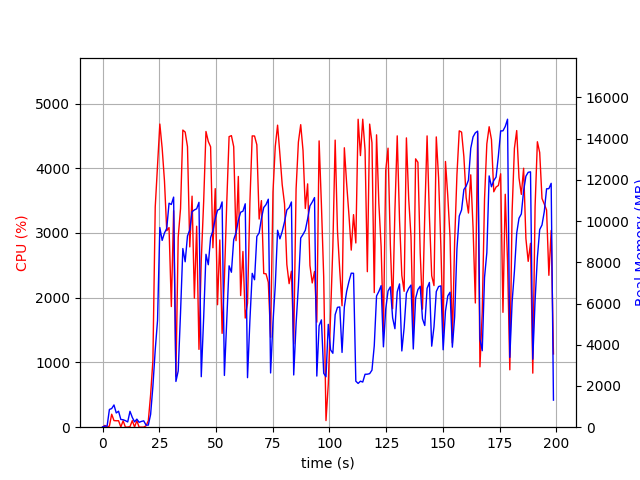

The data file committed next to this chart (first rows):
elapsed_time, nproc, cpu, mem_real, mem_virtual
3.7670135498046875e-05, 1, 0.0, 13.04, 3192
1.006, 2, 27.8, 52.8, 161
2.014, 2, 1.0, 55.43, 163.8
3.022, 5, 17.9, 861, 3122
4.03, 4, 200.4, 905.7, 2941
5.038, 5, 102.2, 1079, 3368
6.046, 3, 99.3, 690.9, 2351
7.053, 3, 100.2, 776, 2469
8.062, 4, 3.0, 375.8, 2187
9.069, 3, 99.1, 361.6, 1913
10.08, 3, 1.0, 317.5, 1861
11.09, 3, 2.0, 255.1, 1807
12.09, 5, 8.9, 770.7, 2946
13.1, 3, 101.1, 477.8, 2101
14.11, 3, 3.0, 258.5, 1851
15.12, 3, 100.3, 391.4, 2025
16.13, 3, 0.0, 237.4, 1834
17.14, 3, 0.0, 281, 1880
18.15, 3, 1.0, 308.8, 1921
19.16, 1, 21.7, 101.3, 687.7
20.17, 1, 100.0, 101.3, 687.7
21.18, 1, 501.0, 619.3, 6131
22.19, 1, 1030, 1986, 9147
23.22, 1, 3401, 3753, 10987
24.24, 1, 4034, 5180, 11043
25.25, 1, 4683, 9689, 20199
26.27, 1, 4311, 9064, 20223
27.29, 1, 3805, 9425, 20301
28.3, 1, 3035, 9646, 20301
29.31, 1, 3083, 10869, 20477
30.32, 1, 1864, 10808, 20477
31.32, 1, 3344, 11165, 20477
32.34, 1, 786.7, 2220, 20989
33.35, 1, 2936, 2728, 20477
34.37, 1, 3377, 5557, 20477
35.39, 1, 4589, 8670, 21066
36.41, 1, 4559, 8028, 21132
37.43, 1, 4333, 9286, 21132
38.44, 1, 2785, 9566, 21132
39.45, 1, 3569, 10455, 21132
40.47, 1, 1993, 10543, 21132
41.48, 1, 3104, 10598, 21132
42.5, 1, 1202, 10912, 21132
43.5, 1, 2578, 2450, 21132
44.56, 1, 3484, 5312, 21132
45.58, 1, 4568, 8391, 21285
46.6, 1, 4413, 7885, 21359
47.62, 1, 4331, 9203, 21359
48.64, 1, 2772, 9527, 21359
49.67, 1, 3685, 10116, 21359
50.67, 1, 1892, 10532, 21359
51.68, 1, 2892, 10585, 21359
52.69, 1, 1450, 10932, 21359
53.7, 1, 2290, 2511, 21359
54.75, 1, 3476, 5213, 21359
55.77, 1, 4488, 7831, 21367
56.79, 1, 4504, 7520, 21523
57.8, 1, 4333, 9099, 21523
58.82, 1, 2881, 9440, 21523
59.84, 1, 3873, 10033, 21523
... 137 more rows
